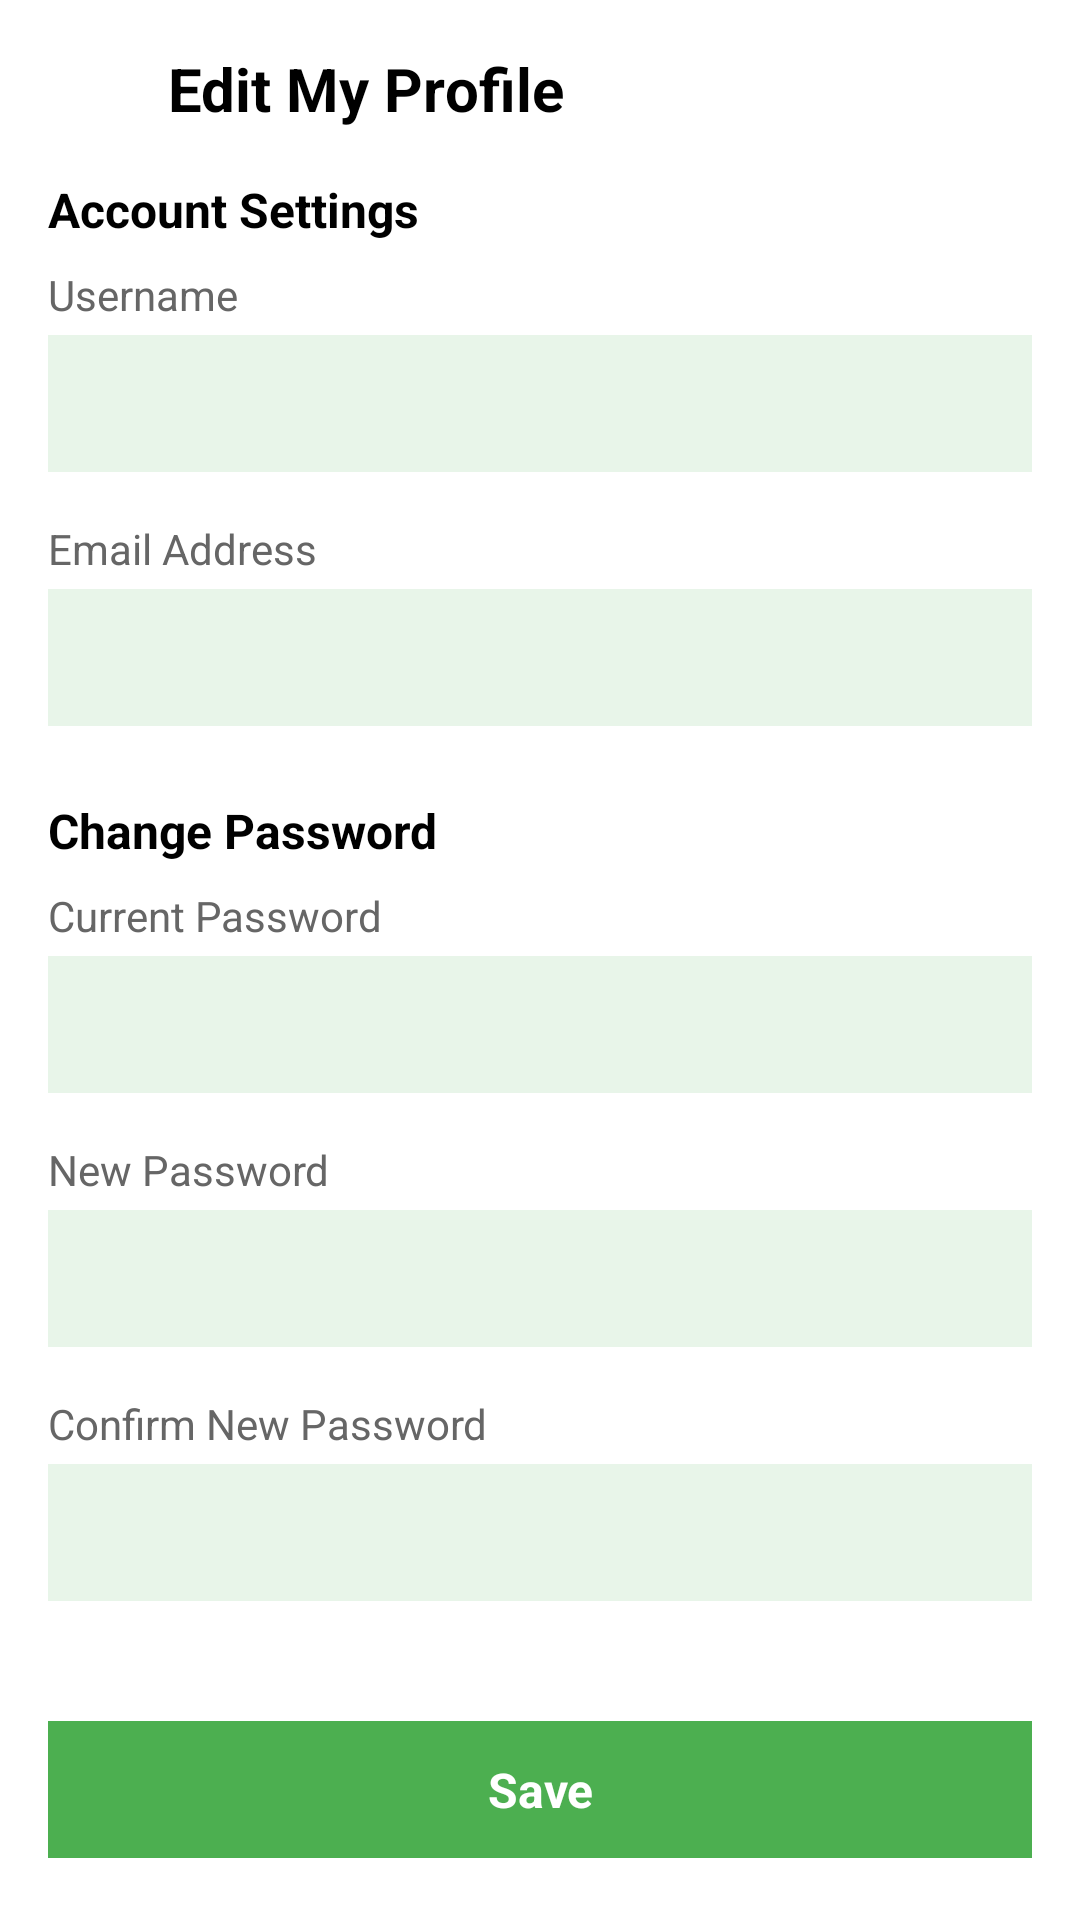

Produce the Android XML layout that renders to this screen, including the resource entries it uses.
<!-- AndroidManifest.xml: application theme Theme.MoneyMate -->
<!-- res/layout/fragment_edit_profile.xml -->
<?xml version="1.0" encoding="utf-8"?>
<LinearLayout xmlns:android="http://schemas.android.com/apk/res/android"
    xmlns:app="http://schemas.android.com/apk/res-auto"
    android:layout_width="match_parent"
    android:layout_height="match_parent"
    android:orientation="vertical"
    android:background="@android:color/white"
    android:padding="16dp">

    <LinearLayout
        android:layout_width="match_parent"
        android:layout_height="wrap_content"
        android:orientation="horizontal"
        android:gravity="center_vertical"
        android:layout_marginBottom="16dp">

        <ImageView
            android:id="@+id/backButton"
            android:layout_width="24dp"
            android:layout_height="24dp"
            android:src="@drawable/ic_arrow_back"
            app:tint="#1976D2"
            android:layout_marginEnd="16dp" />

        <TextView
            android:layout_width="wrap_content"
            android:layout_height="wrap_content"
            android:text="Edit My Profile"
            android:textColor="@android:color/black"
            android:textSize="20sp"
            android:textStyle="bold" />
    </LinearLayout>

    <TextView
        android:layout_width="wrap_content"
        android:layout_height="wrap_content"
        android:text="Account Settings"
        android:textColor="@android:color/black"
        android:textSize="16sp"
        android:textStyle="bold"
        android:layout_marginBottom="8dp" />

    <TextView
        android:layout_width="wrap_content"
        android:layout_height="wrap_content"
        android:text="Username"
        android:textColor="#666666"
        android:textSize="14sp"
        android:layout_marginBottom="4dp" />

    <com.google.android.material.textfield.TextInputLayout
        android:layout_width="match_parent"
        android:layout_height="wrap_content"
        android:layout_marginBottom="16dp"
        app:hintEnabled="false"
        app:boxBackgroundMode="none"
        app:boxStrokeWidth="0dp"
        android:background="#E8F5E9">

        <com.google.android.material.textfield.TextInputEditText
            android:id="@+id/usernameEditText"
            android:layout_width="match_parent"
            android:layout_height="wrap_content"
            android:inputType="text"
            android:padding="12dp"
            android:textColor="@android:color/black"
            android:background="@android:color/transparent" />
    </com.google.android.material.textfield.TextInputLayout>

    <TextView
        android:layout_width="wrap_content"
        android:layout_height="wrap_content"
        android:text="Email Address"
        android:textColor="#666666"
        android:textSize="14sp"
        android:layout_marginBottom="4dp" />

    <com.google.android.material.textfield.TextInputLayout
        android:layout_width="match_parent"
        android:layout_height="wrap_content"
        android:layout_marginBottom="24dp"
        app:hintEnabled="false"
        app:boxBackgroundMode="none"
        app:boxStrokeWidth="0dp"
        android:background="#E8F5E9">

        <com.google.android.material.textfield.TextInputEditText
            android:id="@+id/emailEditText"
            android:layout_width="match_parent"
            android:layout_height="wrap_content"
            android:inputType="textEmailAddress"
            android:padding="12dp"
            android:textColor="@android:color/black"
            android:background="@android:color/transparent" />
    </com.google.android.material.textfield.TextInputLayout>

    <TextView
        android:layout_width="wrap_content"
        android:layout_height="wrap_content"
        android:text="Change Password"
        android:textColor="@android:color/black"
        android:textSize="16sp"
        android:textStyle="bold"
        android:layout_marginBottom="8dp" />

    <TextView
        android:layout_width="wrap_content"
        android:layout_height="wrap_content"
        android:text="Current Password"
        android:textColor="#666666"
        android:textSize="14sp"
        android:layout_marginBottom="4dp" />

    <com.google.android.material.textfield.TextInputLayout
        android:layout_width="match_parent"
        android:layout_height="wrap_content"
        android:layout_marginBottom="16dp"
        app:hintEnabled="false"
        app:boxBackgroundMode="none"
        app:boxStrokeWidth="0dp"
        android:background="#E8F5E9">

        <com.google.android.material.textfield.TextInputEditText
            android:id="@+id/currentPasswordEditText"
            android:layout_width="match_parent"
            android:layout_height="wrap_content"
            android:inputType="textPassword"
            android:padding="12dp"
            android:textColor="@android:color/black"
            android:background="@android:color/transparent" />
    </com.google.android.material.textfield.TextInputLayout>

    <TextView
        android:layout_width="wrap_content"
        android:layout_height="wrap_content"
        android:text="New Password"
        android:textColor="#666666"
        android:textSize="14sp"
        android:layout_marginBottom="4dp" />

    <com.google.android.material.textfield.TextInputLayout
        android:layout_width="match_parent"
        android:layout_height="wrap_content"
        android:layout_marginBottom="16dp"
        app:hintEnabled="false"
        app:boxBackgroundMode="none"
        app:boxStrokeWidth="0dp"
        android:background="#E8F5E9">

        <com.google.android.material.textfield.TextInputEditText
            android:id="@+id/newPasswordEditText"
            android:layout_width="match_parent"
            android:layout_height="wrap_content"
            android:inputType="textPassword"
            android:padding="12dp"
            android:textColor="@android:color/black"
            android:background="@android:color/transparent" />
    </com.google.android.material.textfield.TextInputLayout>

    <TextView
        android:layout_width="wrap_content"
        android:layout_height="wrap_content"
        android:text="Confirm New Password"
        android:textColor="#666666"
        android:textSize="14sp"
        android:layout_marginBottom="4dp" />

    <com.google.android.material.textfield.TextInputLayout
        android:layout_width="match_parent"
        android:layout_height="wrap_content"
        android:layout_marginBottom="24dp"
        app:hintEnabled="false"
        app:boxBackgroundMode="none"
        app:boxStrokeWidth="0dp"
        android:background="#E8F5E9">

        <com.google.android.material.textfield.TextInputEditText
            android:id="@+id/confirmPasswordEditText"
            android:layout_width="match_parent"
            android:layout_height="wrap_content"
            android:inputType="textPassword"
            android:padding="12dp"
            android:textColor="@android:color/black"
            android:background="@android:color/transparent" />
    </com.google.android.material.textfield.TextInputLayout>

    <TextView
        android:id="@+id/saveButton"
        android:layout_width="match_parent"
        android:layout_height="wrap_content"
        android:text="Save"
        android:textColor="@android:color/white"
        android:textSize="16sp"
        android:textStyle="bold"
        android:gravity="center"
        android:padding="12dp"
        android:background="#4CAF50"
        android:layout_marginTop="16dp" />
</LinearLayout>
<!-- resources referenced by this layout -->
<resources>
  <style name="Theme.MoneyMate" parent="Theme.MaterialComponents.Light.NoActionBar">
          <item name="colorPrimary">@color/primary</item>
          <item name="colorPrimaryVariant">@color/primary_dark</item>
          <item name="colorAccent">@color/accent</item>
          <item name="android:statusBarColor">@color/primary_dark</item>
          <item name="android:windowBackground">@color/background</item>
      </style>
  <color name="primary">#26A69A</color>
  <color name="primary_dark">#00796B</color>
  <color name="accent">#FFCA28</color>
  <color name="background">#F5F5F5</color>
</resources>
